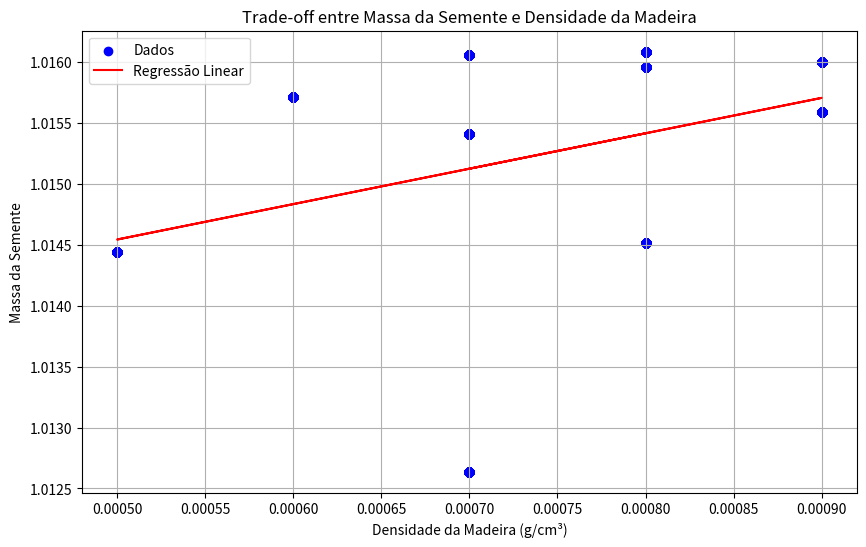

Write Python code to recreate this figure.
import random
import math
import numpy as np
import matplotlib.pyplot as plt

# Constantes alométricas
Kallom2 = 40.0
Kallom3 = 0.5
pi = 3.14

n_pls = 10
years = 0

pls = []

# Geração das propriedades das espécies
for i in range(n_pls):
    wood_density = round(random.uniform(0.5, 0.9), 1)  # Quilogramas por metro cúbico
    wood_density = wood_density / 1000  # Converte para grama por cm3
    npp_disponivel = round(random.uniform(0, 1.3), 1)  # quilogramas de carbono por m2
    npp_disponivel = npp_disponivel * 1000  # converte para gramas de carbono por m2
    npp_cstem = npp_disponivel * 0.35
    cstem = npp_cstem
    npp_disponivel -= npp_cstem
    #cstem = round(random.uniform(5, 20), 1)  # kgC
    #cstem = cstem * 1000  # Converte em g de carbono
    diam = round((4 * cstem) / (wood_density * pi * 40) ** 0.5 + 0.5, 1)  # Diâmetro do caule em cm
    height = round(Kallom2 * diam ** Kallom3, 1)  # Altura em cm

    # Cálculo da massa da semente
    mass_seed = (height / 10) ** (0.08) ** (1 / 0.43)

    pls.append({
        'seed_bank': 0,
        'npp_disponivel': 0,
        'npp_rep': 0,
        'mass_seed': mass_seed,
        'wood_density': wood_density,
        'cstem': cstem,
        'diam': diam,
        'height': height,
        'npp_cstem': npp_cstem,
    })

def reproduction(temperature, precipitation, seed_bank, mass_seed, npp_rep):
    seed_production = 0  # Valor padrão para seed_production
    if 23 <= temperature <= 30 and 50 <= precipitation <= 200:
        seed_production = npp_rep / mass_seed
        seed_bank += int(seed_production)  # Convertendo para inteiro
    return seed_bank, seed_production, npp_rep

def germination(seed_bank, temperature):
    if seed_bank > 0 and 23 <= temperature <= 30:
        germinated_seeds = int(seed_bank * 0.5)  # 50% das sementes no banco
        seed_bank -= germinated_seeds  # Subtrair as sementes germinadas do banco
        return germinated_seeds
    return 0

# Lista para armazenar os dados para o gráfico
data_points = []


while years < 10:
    for day in range(365):
        temperature = round(random.uniform(20, 40), 1)  # Graus Celsius
        precipitation = round(random.uniform(50, 250), 1)  # Milímetros
        print("------------------------------------------------------------------------------")
        for pls_id, plss in enumerate(pls):
            if years != 0 and day == 0:
                decayed_seeds = int(plss['seed_bank'] * 0.5)
                print(f"Banco de sementes antes do decaimento das sementes (pls {pls_id + 1}): {plss['seed_bank']}")
                plss['seed_bank'] -= decayed_seeds
                print(f"Banco de sementes após do decaimento das sementes (pls {pls_id + 1}): {plss['seed_bank']}")

                print(f"Ano {years + 1} (plss {pls_id + 1}) - Sementes decaídas: {decayed_seeds}")


            #npp_disponivel = round(random.uniform(0, 1.3), 1)  # quilogramas de carbono por m2
            #npp_disponivel = npp_disponivel * 1000  # converte para gramas de carbono por m2
            #npp_cstem = npp_disponivel * 0.35
            #npp_disponivel -= npp_cstem
            npp_rep = npp_disponivel * 0.1

            #germination_temperature = round(random.uniform(23, 30), 1)  # Graus Celsius

            if npp_rep <= 0:
                continue
            else:
                plss['npp_rep'] = npp_rep

            print(f"Espécie {pls_id + 1} - Ano {years + 1}, Dia {day + 1}")
            print("temperatura:", temperature, "°C")
            print("precipitação:", precipitation, "mm")
            print("densidade da madeira:", plss['wood_density'], "g/cm³")
            print("npp_cstem", plss['npp_cstem'], "gC")
            print("cstem:", plss['cstem'], "gC")
            print("diam:", plss['diam'], "cm")
            print("altura:", plss['height'], "cm")
            print("massa da semente:", plss['mass_seed'])
            print("npp_rep", npp_rep)
            print("npp_disponivel", npp_disponivel)

            print("\nReprodução:")
            print(f"Banco de sementes antes da reprodução (pls {pls_id + 1}): {plss['seed_bank']}")
            plss['seed_bank'], seed_production, plss['npp_rep'] = reproduction(temperature, precipitation, plss['seed_bank'], plss['mass_seed'], npp_rep)
            print(f"Sementes produzidas (pls {pls_id + 1}): {int(seed_production)}")
            print(f"Banco de sementes após a reprodução (pls {pls_id + 1}): {plss['seed_bank']}")

            print("\nGerminação:")
            germinated_seeds = germination(plss['seed_bank'], temperature)
            print(f"Banco de sementes antes de subtrair sementes germinadas (pls {pls_id + 1}): {plss['seed_bank']}")
            print(f"Sementes germinadas (pls {pls_id + 1}): {germinated_seeds}")
            plss['seed_bank'] -= germinated_seeds
            print(f"Banco de sementes após subtrair sementes germinadas (pls {pls_id + 1}): {plss['seed_bank']}")
        

        # Loop sobre as espécies e coleta de dados relevantes
            for plss in pls:
                data_points.append({
                    'wood_density': plss['wood_density'],
                    'mass_seed': plss['mass_seed']
                })

    years += 1

# Separa os dados em listas para os eixos x e y
wood_densities = [point['wood_density'] for point in data_points]
mass_seeds = [point['mass_seed'] for point in data_points]

# Ajuste uma regressão linear
coefficients = np.polyfit(wood_densities, mass_seeds, 1)
poly = np.poly1d(coefficients)

# Plota o gráfico com a linha de regressão
plt.figure(figsize=(10, 6))
plt.scatter(wood_densities, mass_seeds, color='blue', marker='o', label='Dados')
plt.plot(wood_densities, poly(wood_densities), color='red', label='Regressão Linear')
plt.title('Trade-off entre Massa da Semente e Densidade da Madeira')
plt.xlabel('Densidade da Madeira (g/cm³)')
plt.ylabel('Massa da Semente')
plt.legend()
plt.grid(True)
plt.show()
